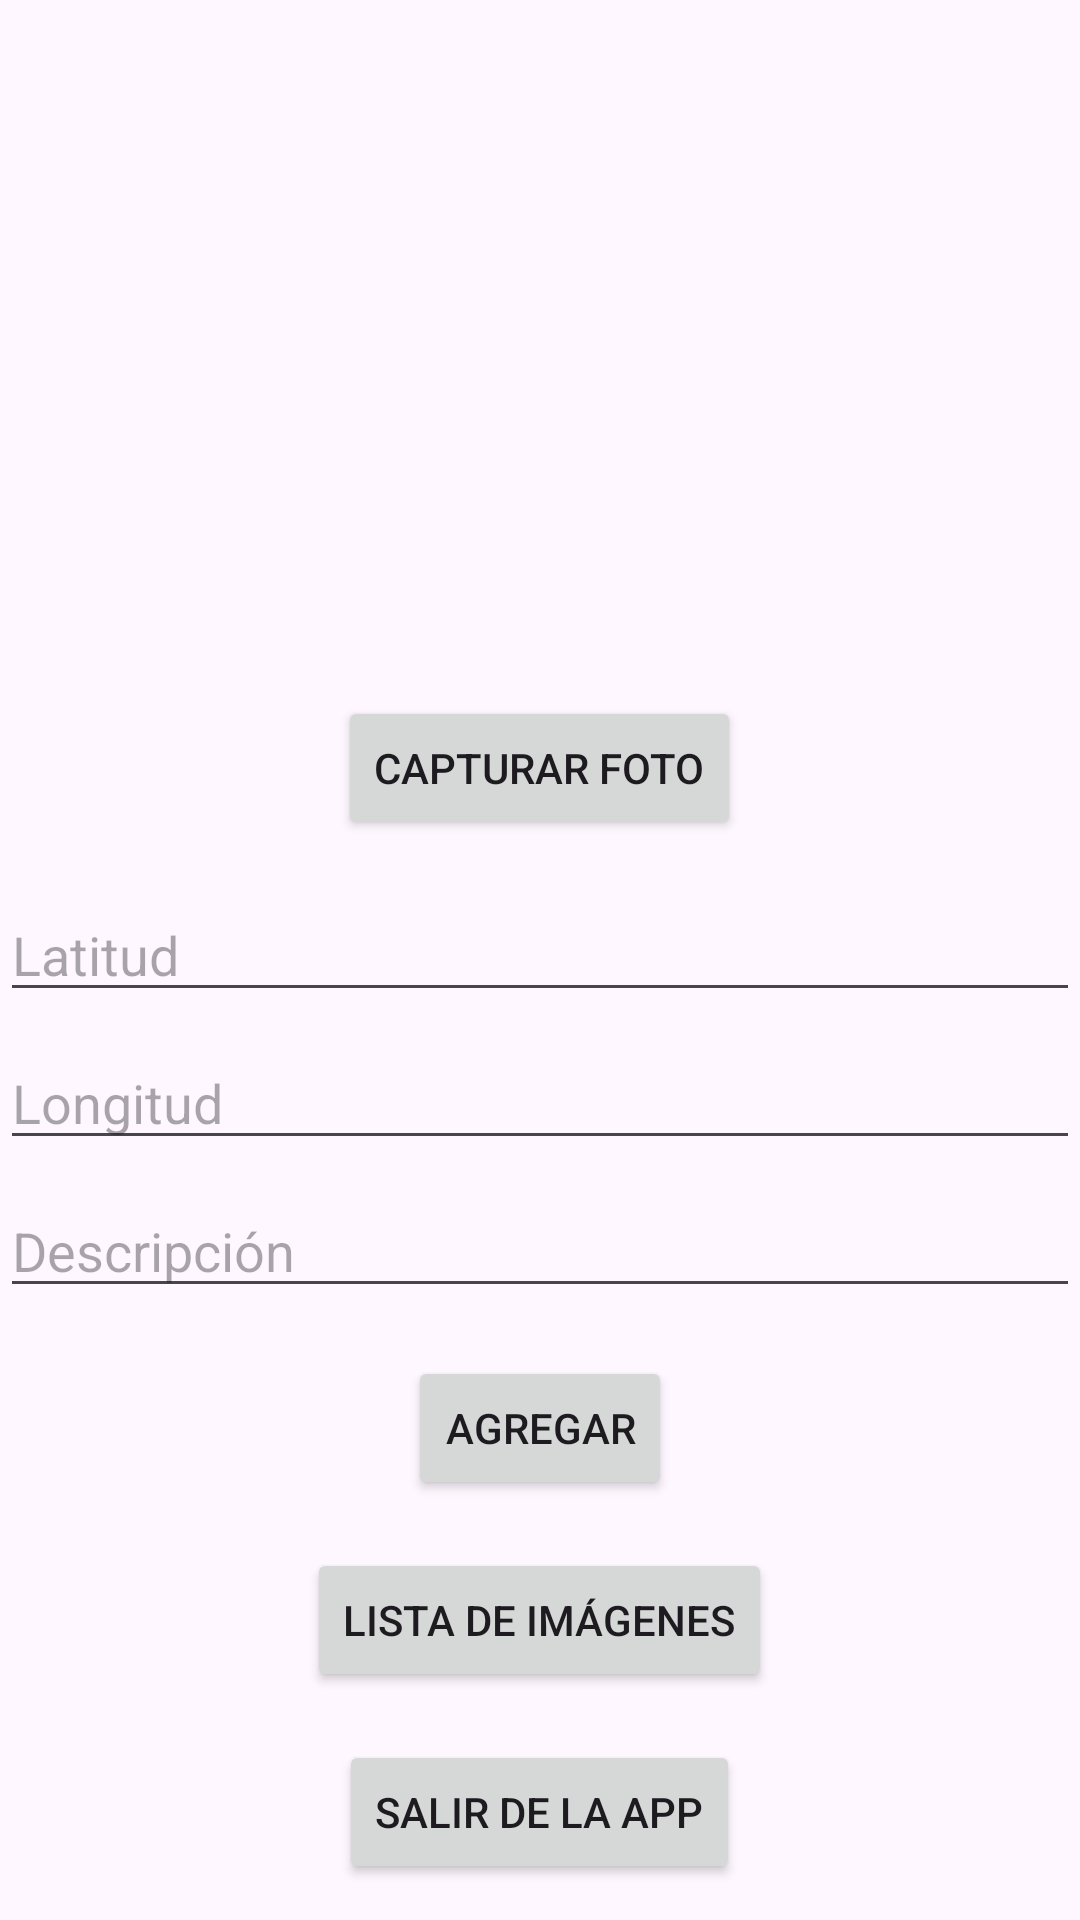

Write the Android layout XML for this screen, with the resource values it uses.
<!-- AndroidManifest.xml: application theme Theme.AppExamenKevinPerez -->
<!-- res/layout/activity_main.xml -->
<?xml version="1.0" encoding="utf-8"?>
<RelativeLayout xmlns:android="http://schemas.android.com/apk/res/android"
    xmlns:tools="http://schemas.android.com/tools"
    android:layout_width="match_parent"
    android:layout_height="match_parent"
    tools:context=".MainActivity">

    <ImageView
        android:id="@+id/imgPreview"
        android:layout_width="200dp"
        android:layout_height="200dp"
        android:layout_centerHorizontal="true"
        android:layout_marginTop="16dp"/>

    <Button
        android:id="@+id/btnCapture"
        android:layout_width="wrap_content"
        android:layout_height="wrap_content"
        android:text="Capturar Foto"
        android:layout_below="@id/imgPreview"
        android:layout_centerHorizontal="true"
        android:layout_marginTop="16dp"/>

    <EditText
        android:id="@+id/edtLatitude"
        android:layout_width="match_parent"
        android:layout_height="wrap_content"
        android:hint="Latitud"
        android:layout_below="@id/btnCapture"
        android:layout_marginTop="16dp"/>

    <EditText
        android:id="@+id/edtLongitude"
        android:layout_width="match_parent"
        android:layout_height="wrap_content"
        android:hint="Longitud"
        android:layout_below="@id/edtLatitude"
        android:layout_marginTop="8dp"/>

    <EditText
        android:id="@+id/edtDescription"
        android:layout_width="match_parent"
        android:layout_height="wrap_content"
        android:hint="Descripción"
        android:layout_below="@id/edtLongitude"
        android:layout_marginTop="8dp"/>

    <Button
        android:id="@+id/btnAdd"
        android:layout_width="wrap_content"
        android:layout_height="wrap_content"
        android:text="Agregar"
        android:layout_below="@id/edtDescription"
        android:layout_centerHorizontal="true"
        android:layout_marginTop="16dp"/>

    <Button
        android:id="@+id/btnImageList"
        android:layout_width="wrap_content"
        android:layout_height="wrap_content"
        android:text="Lista de Imágenes"
        android:layout_below="@id/btnAdd"
        android:layout_centerHorizontal="true"
        android:layout_marginTop="16dp"/>

    <Button
        android:id="@+id/btnExit"
        android:layout_width="wrap_content"
        android:layout_height="wrap_content"
        android:text="Salir de la App"
        android:layout_below="@id/btnImageList"
        android:layout_centerHorizontal="true"
        android:layout_marginTop="16dp"/>

</RelativeLayout>
<!-- resources referenced by this layout -->
<resources>
  <style name="Theme.AppExamenKevinPerez" parent="Base.Theme.AppExamenKevinPerez" />
  <style name="Base.Theme.AppExamenKevinPerez" parent="Theme.Material3.DayNight.NoActionBar">
          
          
      </style>
</resources>
